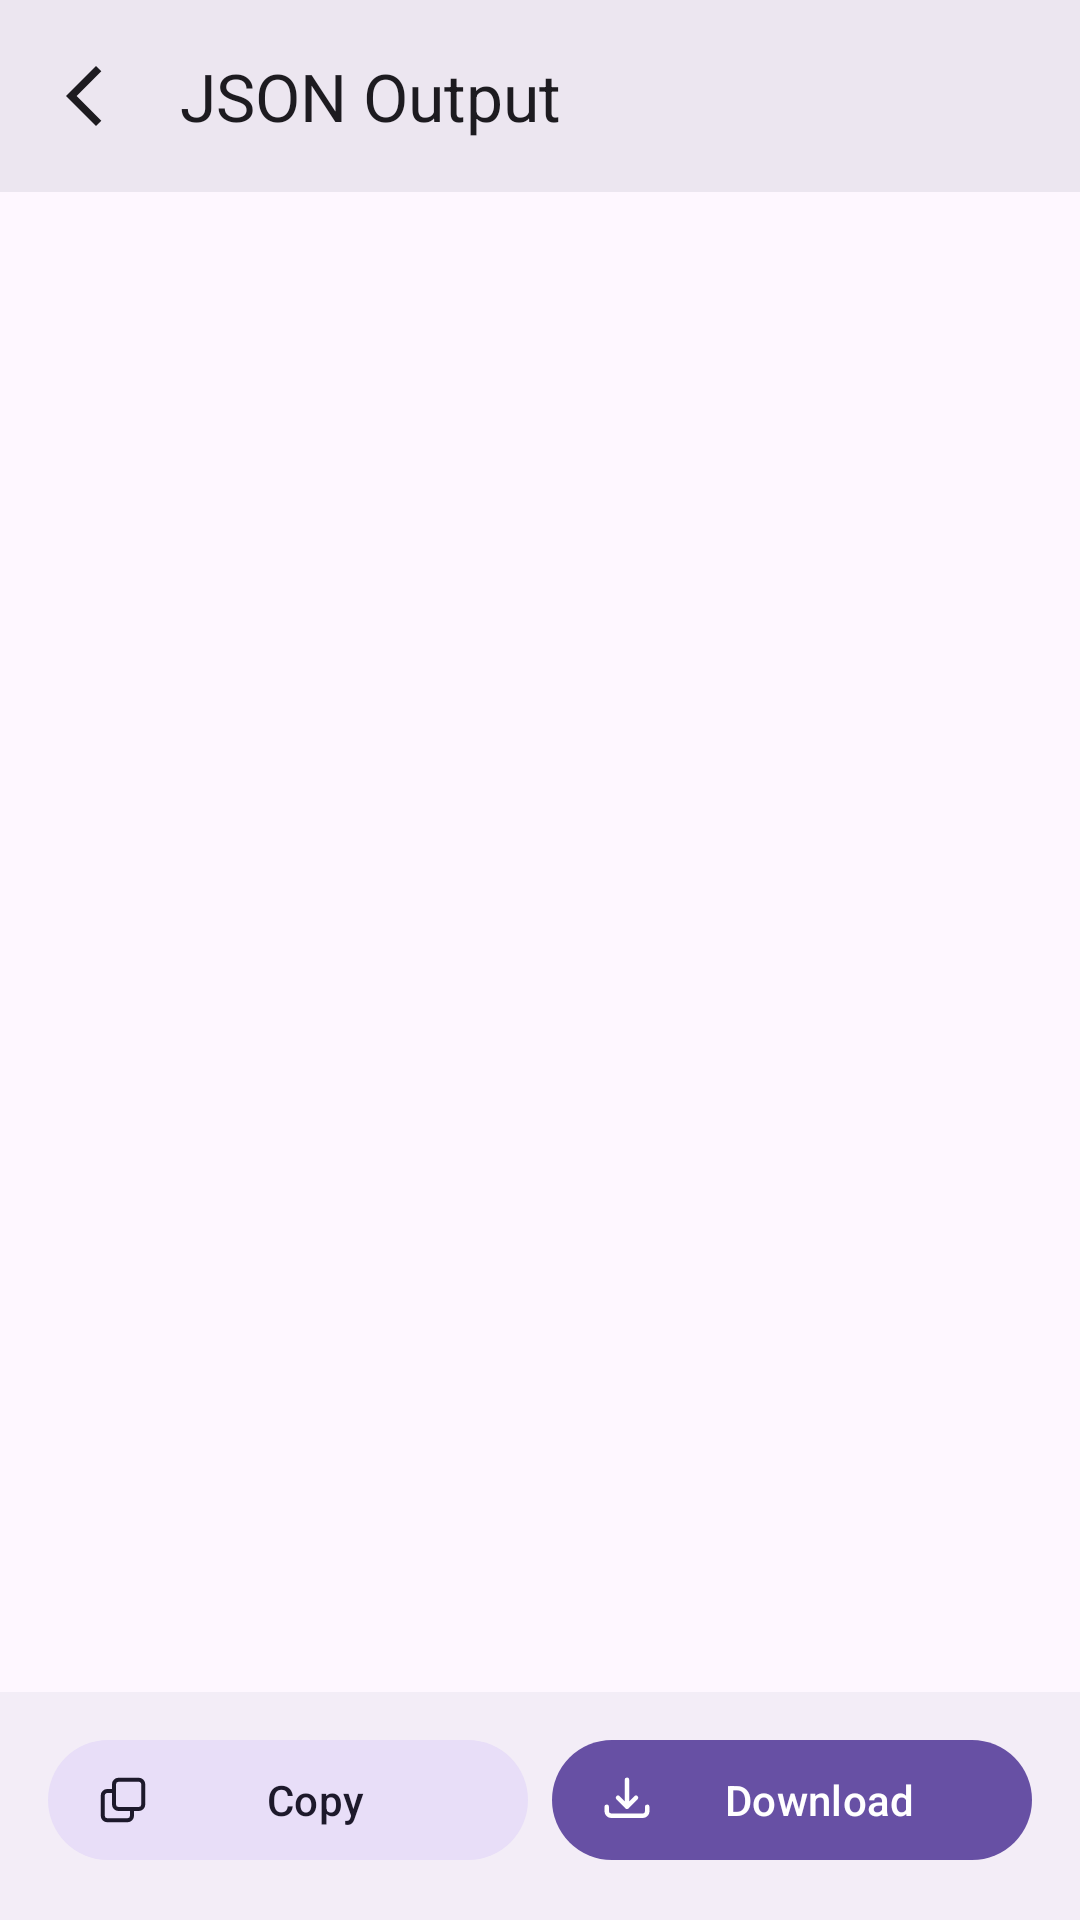

Write the Android layout XML for this screen, with the resource values it uses.
<!-- AndroidManifest.xml: application theme Theme.OTAPulse -->
<!-- res/layout/dialog_json_output.xml -->
<?xml version="1.0" encoding="utf-8"?>
<LinearLayout xmlns:android="http://schemas.android.com/apk/res/android"
    xmlns:app="http://schemas.android.com/apk/res-auto"
    android:id="@+id/jsonOutputRoot"
    android:layout_width="match_parent"
    android:layout_height="match_parent"
    android:background="?attr/colorSurface"
    android:orientation="vertical">

    <com.google.android.material.appbar.MaterialToolbar
        android:id="@+id/toolbarJson"
        android:layout_width="match_parent"
        android:layout_height="?attr/actionBarSize"
        android:background="?attr/colorSurfaceContainerHigh"
        app:navigationIcon="@drawable/ic_arrow_back"
        app:title="@string/json_output_title" />

    <androidx.core.widget.NestedScrollView
        android:id="@+id/jsonScrollView"
        android:layout_width="match_parent"
        android:layout_height="0dp"
        android:layout_weight="1"
        android:fillViewport="true">

        <TextView
            android:id="@+id/tvJsonOutput"
            android:layout_width="match_parent"
            android:layout_height="wrap_content"
            android:padding="20dp"
            android:fontFamily="monospace"
            android:lineSpacingExtra="2dp"
            android:textAppearance="?attr/textAppearanceBodySmall"
            android:textIsSelectable="true" />
    </androidx.core.widget.NestedScrollView>

    <LinearLayout
        android:id="@+id/jsonActionBar"
        android:layout_width="match_parent"
        android:layout_height="wrap_content"
        android:background="?attr/colorSurfaceContainer"
        android:orientation="horizontal"
        android:paddingStart="16dp"
        android:paddingTop="12dp"
        android:paddingEnd="16dp"
        android:paddingBottom="16dp">

        <com.google.android.material.button.MaterialButton
            android:id="@+id/btnSaveJson"
            style="@style/Widget.Material3.Button.TonalButton.Icon"
            android:layout_width="0dp"
            android:layout_height="wrap_content"
            android:layout_weight="1"
            android:layout_marginEnd="8dp"
            android:text="@string/copy"
            app:icon="@drawable/ic_copy_stroke" />

        <com.google.android.material.button.MaterialButton
            android:id="@+id/btnDownloadJson"
            style="@style/Widget.Material3.Button.Icon"
            android:layout_width="0dp"
            android:layout_height="wrap_content"
            android:layout_weight="1"
            android:text="@string/button_download_json"
            app:icon="@drawable/ic_download" />
    </LinearLayout>
</LinearLayout>
<!-- resources referenced by this layout -->
<resources>
  <!-- drawable ic_arrow_back (drawable) -->
  <vector xmlns:android="http://schemas.android.com/apk/res/android" android:height="24dp" android:tint="?attr/colorOnSurface" android:viewportHeight="960" android:viewportWidth="960" android:width="24dp">
        
      <path android:fillColor="@android:color/white" android:pathData="M640,880L240,480L640,80L711,151L382,480L711,809L640,880Z"/>
      
  </vector>
  <!-- drawable ic_download (drawable) -->
  <vector xmlns:android="http://schemas.android.com/apk/res/android" android:height="24dp" android:viewportHeight="24" android:viewportWidth="24" android:width="24dp">
        
      <path android:fillColor="#00000000" android:pathData="M16,11L12,15M12,15L8,11M12,15V3M21,15V17C21,18.105 20.105,19 19,19H5C3.895,19 3,18.105 3,17V15" android:strokeColor="#000000" android:strokeLineCap="round" android:strokeLineJoin="round" android:strokeWidth="2"/>
      
  </vector>
  <string name="button_download_json">Download</string>
  <string name="copy">Copy</string>
  <string name="json_output_title">JSON Output</string>
  <color name="colorBackground">#FDECEA</color>
  <style name="Theme.App.Dialog" parent="ThemeOverlay.Material3.MaterialAlertDialog">
          <item name="android:windowAnimationStyle">@style/DialogFadeAnimation</item>
          <item name="android:windowBlurBehindEnabled" tools:targetApi="31">true</item>
          <item name="android:windowBlurBehindRadius" tools:targetApi="31">16dp</item>
          <item name="android:backgroundDimAmount">0.45</item>
      </style>
  <style name="Widget.App.MaterialCardView" parent="Widget.Material3.CardView.Filled">
          <item name="shapeAppearance">@style/ShapeAppearance.Material3.Corner.Large</item>
      </style>
  <style name="Widget.App.PopupMenu" parent="Widget.Material3.PopupMenu">
          <item name="android:popupBackground">@drawable/bg_popup_menu</item>
      </style>
  <style name="Widget.App.ListPopupWindow" parent="Widget.AppCompat.ListPopupWindow">
          <item name="android:popupBackground">@drawable/bg_popup_menu</item>
      </style>
  <style name="Widget.App.MaterialSwitch" parent="Widget.Material3.CompoundButton.MaterialSwitch">
          <item name="thumbIcon">@drawable/selector_switch_thumb_icon</item>
          <item name="thumbIconTint">@color/selector_switch_thumb_icon_tint</item>
      </style>
  <style name="DialogFadeAnimation" parent="@android:style/Animation.Dialog">
          <item name="android:windowEnterAnimation">@anim/dialog_fade_in</item>
          <item name="android:windowExitAnimation">@anim/dialog_fade_out</item>
      </style>
  <!-- drawable bg_popup_menu (drawable) -->
  <?xml version="1.0" encoding="utf-8"?>
  <shape xmlns:android="http://schemas.android.com/apk/res/android">
      <solid android:color="?attr/colorSurfaceContainerHigh" />
      <corners android:radius="20dp" />
  </shape>
  <!-- drawable selector_switch_thumb_icon (drawable) -->
  <?xml version="1.0" encoding="utf-8"?>
  <selector xmlns:android="http://schemas.android.com/apk/res/android">
      <item android:drawable="@drawable/ic_switch_check" android:state_checked="true" />
      <item android:drawable="@drawable/ic_switch_cancel" android:state_checked="false" />
  </selector>
</resources>
